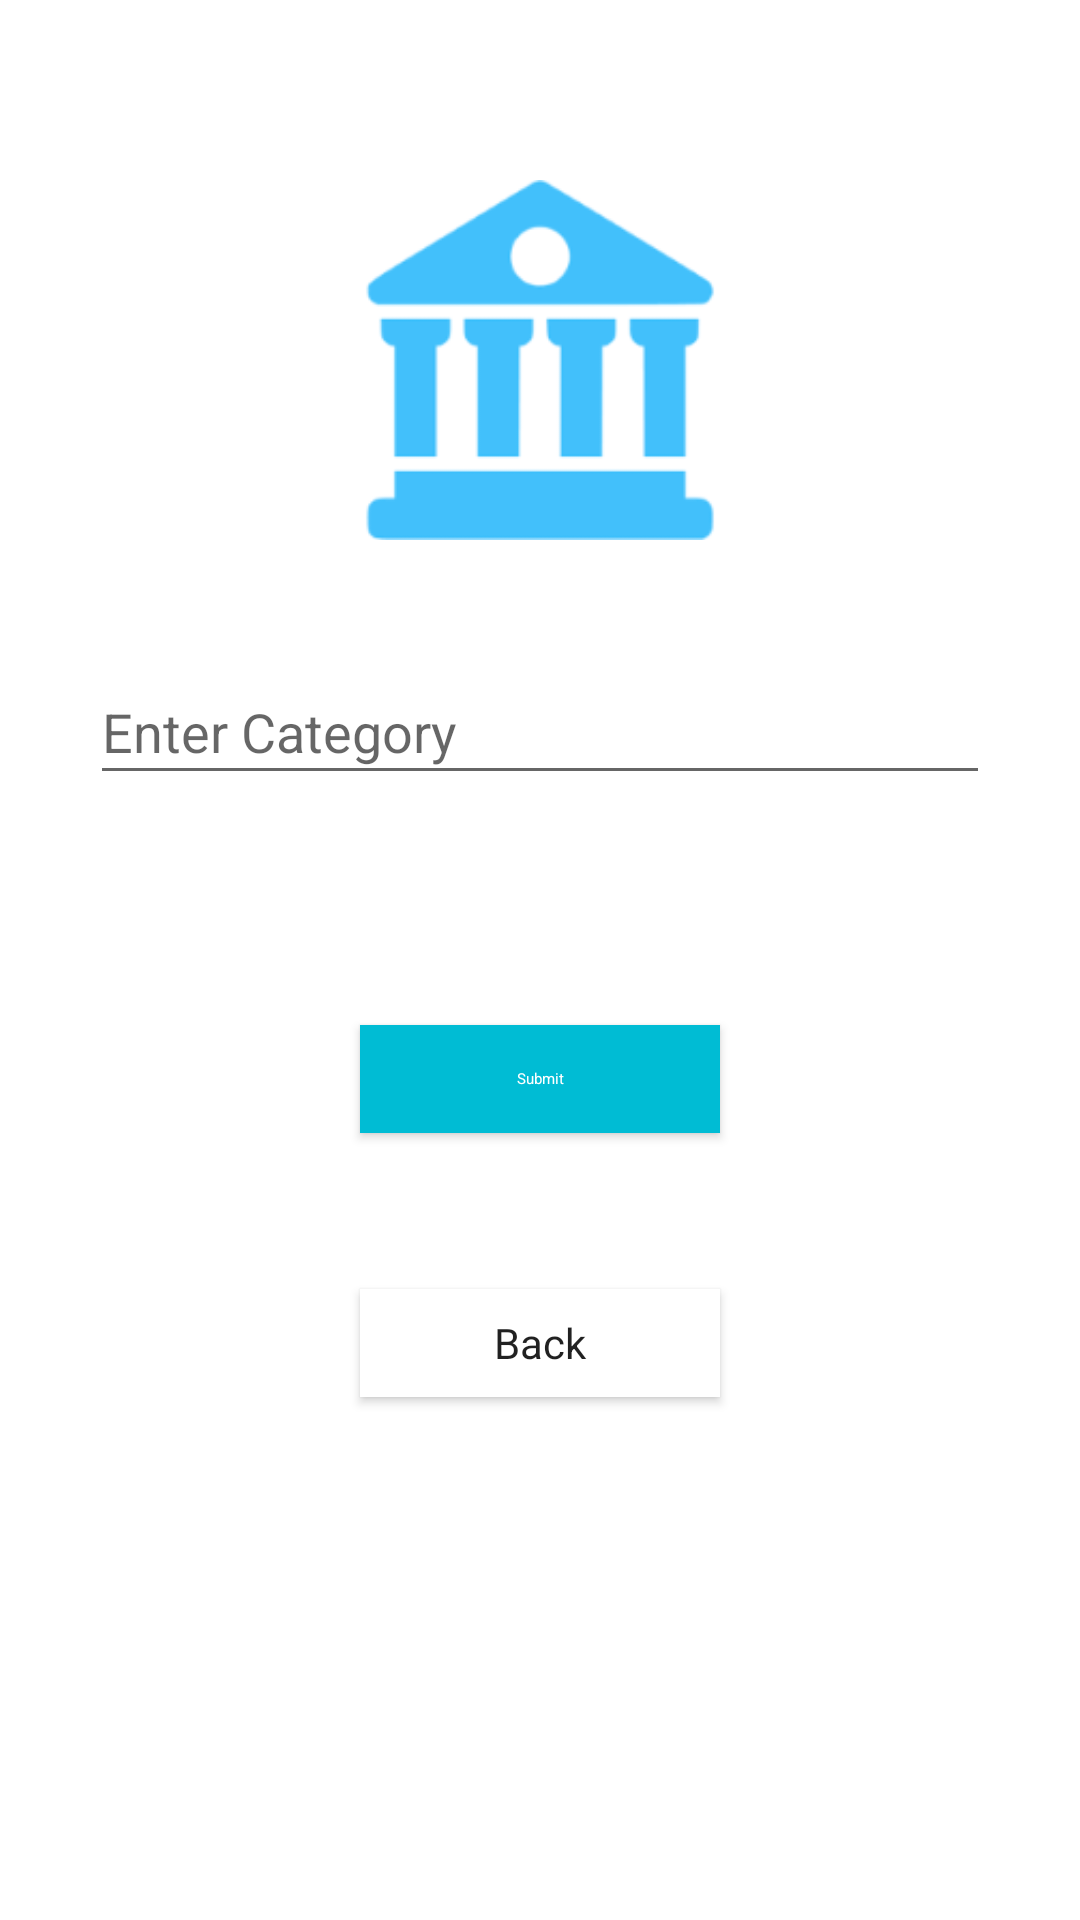

Write the Android layout XML for this screen, with the resource values it uses.
<!-- AndroidManifest.xml: application theme AppTheme -->
<!-- res/layout/activity_add_cat.xml -->
<?xml version="1.0" encoding="utf-8"?>
<android.support.constraint.ConstraintLayout xmlns:android="http://schemas.android.com/apk/res/android"
    xmlns:app="http://schemas.android.com/apk/res-auto"
    xmlns:tools="http://schemas.android.com/tools"
    android:layout_width="match_parent"
    android:layout_height="match_parent"
    tools:context=".AddCatAct"
    android:background="#ffffff">


    <ImageView
        android:id="@+id/imageView3"
        android:layout_width="120dp"
        android:layout_height="120dp"
        android:layout_marginStart="8dp"
        android:layout_marginTop="60dp"
        android:layout_marginEnd="8dp"
        app:layout_constraintEnd_toEndOf="parent"
        app:layout_constraintStart_toStartOf="parent"
        app:layout_constraintTop_toTopOf="parent"
        app:srcCompat="@drawable/appicon" />

    <EditText
        android:id="@+id/Ac_cated"
        android:layout_width="300dp"
        android:layout_height="45dp"
        android:layout_marginStart="8dp"
        android:layout_marginTop="40dp"
        android:layout_marginEnd="8dp"
        android:ems="10"
        android:hint="Enter Category"
        android:inputType="textPersonName"
        app:layout_constraintEnd_toEndOf="parent"
        app:layout_constraintStart_toStartOf="parent"
        app:layout_constraintTop_toBottomOf="@+id/imageView3" />



    <Button
        android:id="@+id/Ac_addCatBt"
        android:layout_width="120dp"
        android:layout_height="36dp"
        android:layout_marginStart="8dp"
        android:layout_marginTop="50dp"
        android:layout_marginEnd="8dp"
        android:layout_marginBottom="8dp"
        android:background="#00BCD4"
        android:text="Submit"
        android:textAppearance="@style/TextAppearance.AppCompat.Notification.Line2"
        android:textColor="#ffffff"
        app:layout_constraintBottom_toBottomOf="parent"
        app:layout_constraintEnd_toEndOf="parent"
        app:layout_constraintStart_toStartOf="parent"
        app:layout_constraintTop_toBottomOf="@+id/Ac_cated"
        app:layout_constraintVertical_bias="0.095" />


    <Button
        android:id="@+id/Ac_backbt"
        android:layout_width="120dp"
        android:layout_height="36dp"
        android:layout_marginTop="52dp"
        android:layout_marginBottom="8dp"
        android:background="#ffffff"
        android:fontFamily="sans-serif"
        android:text="Back"
        android:textAllCaps="false"
        app:layout_constraintBottom_toBottomOf="parent"
        app:layout_constraintEnd_toEndOf="@+id/Ac_addCatBt"
        app:layout_constraintHorizontal_bias="0.0"
        app:layout_constraintStart_toStartOf="@+id/Ac_addCatBt"
        app:layout_constraintTop_toBottomOf="@+id/Ac_addCatBt"
        app:layout_constraintVertical_bias="0.0" />

</android.support.constraint.ConstraintLayout>
<!-- resources referenced by this layout -->
<resources>
  <!-- drawable appicon: png bitmap (drawable-hdpi, 2355 bytes) -->
  <style name="AppTheme" parent="Theme.AppCompat.Light.NoActionBar">
          
          <item name="colorPrimary">@color/appcolor</item>
          <item name="colorPrimaryDark">@color/appcolor</item>
          <item name="colorAccent">@color/appcolor</item>
      </style>
  <color name="appcolor">#33CCFF</color>
</resources>
